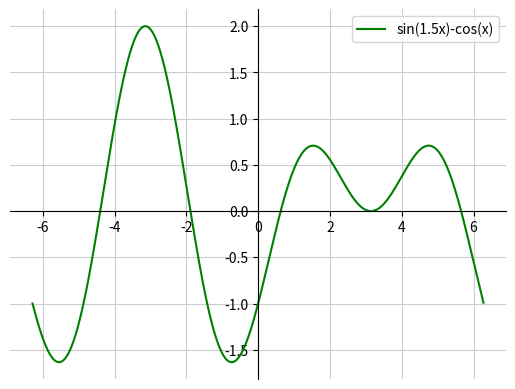

Reproduce this figure in Python. (Note: this script raises an exception after producing the figure.)
# tutorial: https://matplotlib.org/stable/tutorials/index.html

import matplotlib.pyplot as plt
import numpy as np
import math


def function(x):
    return math.sin(1.5*x) - math.cos(x)


# подготовка данных
title = 'График функции'
label = 'sin(1.5x)-cos(x)'
left, right = -2*math.pi, +2*math.pi
dx = .02  # шаг изменения X
lst_x = np.arange(left, right, dx)  # Значения по X
lst_y = [function(x) for x in lst_x]  # Значения по Y

plt.plot(lst_x, lst_y, 'green', label=label)  # график

plt.grid(True, linestyle='-', color='.80')  # сетка
plt.legend()

axes = plt.gca()  # построение осей координат
axes.spines[['left','bottom']].set_position('zero')
axes.spines[['top','right']].set_visible(False)

plt.gcf().canvas.set_window_title(title)  # заголовок окна

plt.show()
